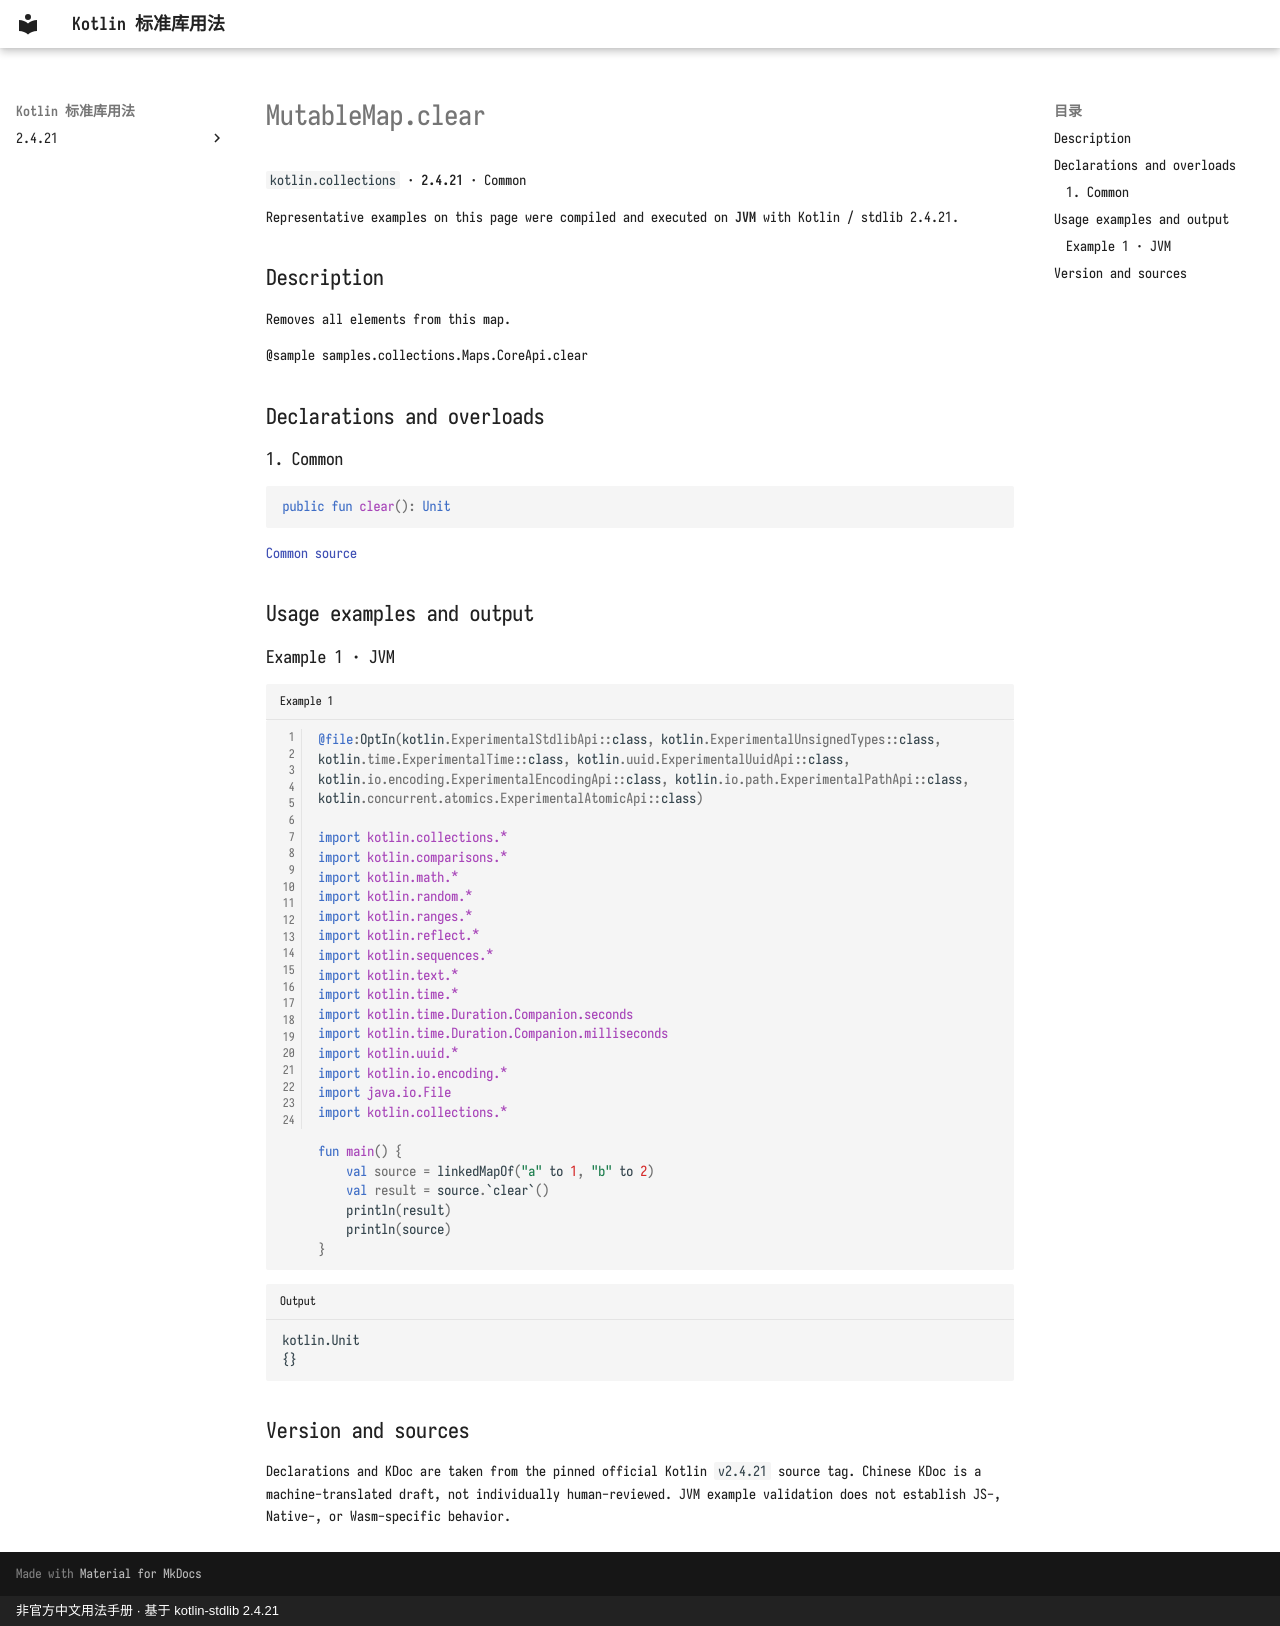

repository: oooooooko/kotlin-stdlib-docs · page: en/api/kotlin.collections/mutablemap-clear--a1c9b4b3/index.html · generator: mkdocs · copyright: 非官方中文用法手册 · 基于 kotlin-stdlib 2.4.21

# MutableMap.clear

`kotlin.collections` · **2.4.21** · Common

Representative examples on this page were compiled and executed on **JVM** with Kotlin / stdlib 2.4.21.

## Description

Removes all elements from this map.

@sample samples.collections.Maps.CoreApi.clear

## Declarations and overloads

### 1. Common

```kotlin
public fun clear(): Unit
```

[Common source](https://github.com/JetBrains/kotlin/blob/v2.4.21/libraries/stdlib/src/kotlin/Collections.kt#L702)

## Usage examples and output

### Example 1 · JVM

```kotlin title="Example 1" linenums="1"
@file:OptIn(kotlin.ExperimentalStdlibApi::class, kotlin.ExperimentalUnsignedTypes::class, kotlin.time.ExperimentalTime::class, kotlin.uuid.ExperimentalUuidApi::class, kotlin.io.encoding.ExperimentalEncodingApi::class, kotlin.io.path.ExperimentalPathApi::class, kotlin.concurrent.atomics.ExperimentalAtomicApi::class)

import kotlin.collections.*
import kotlin.comparisons.*
import kotlin.math.*
import kotlin.random.*
import kotlin.ranges.*
import kotlin.reflect.*
import kotlin.sequences.*
import kotlin.text.*
import kotlin.time.*
import kotlin.time.Duration.Companion.seconds
import kotlin.time.Duration.Companion.milliseconds
import kotlin.uuid.*
import kotlin.io.encoding.*
import java.io.File
import kotlin.collections.*

fun main() {
    val source = linkedMapOf("a" to 1, "b" to 2)
    val result = source.`clear`()
    println(result)
    println(source)
}
```

```text title="Output"
kotlin.Unit
{}
```

## Version and sources

Declarations and KDoc are taken from the pinned official Kotlin `v2.4.21` source tag. Chinese KDoc is a machine-translated draft, not individually human-reviewed. JVM example validation does not establish JS-, Native-, or Wasm-specific behavior.
